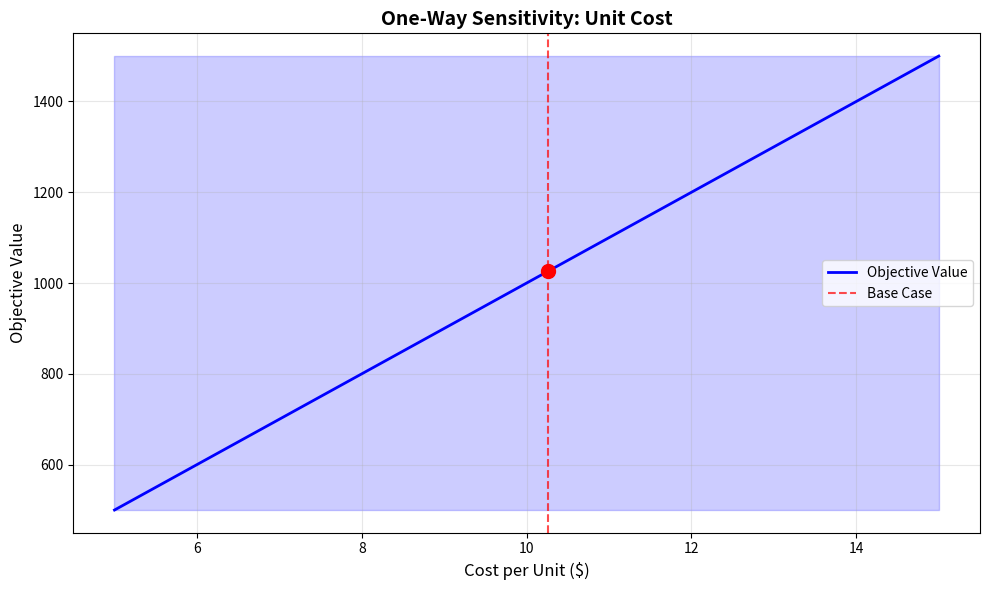
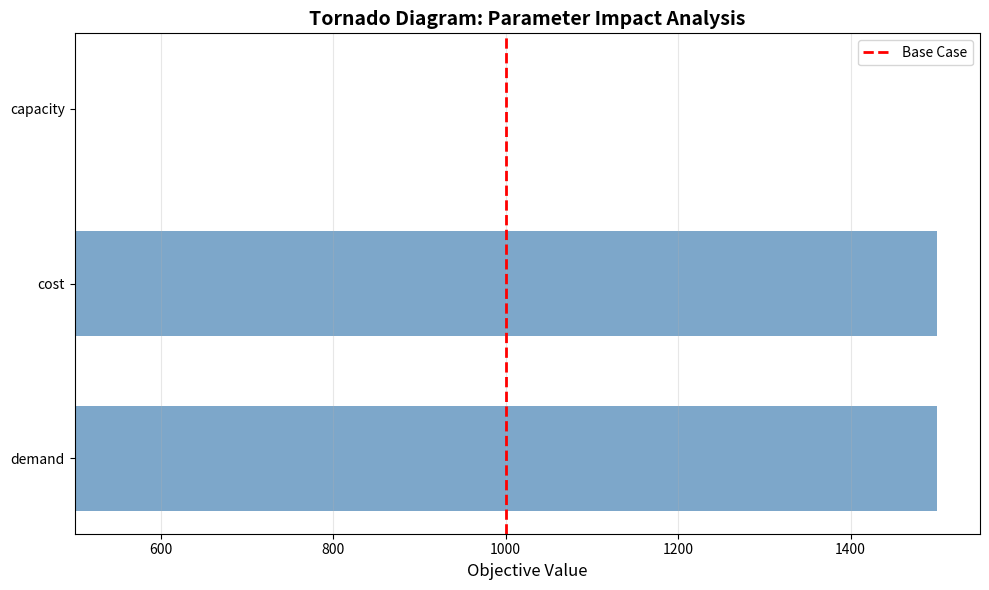

Here is the Python script that generated these plots, in order:
"""
Sensitivity Analysis Tools for MCM/ICM Optimization Models
Generate visualizations and metrics for parameter sensitivity analysis.
"""

import numpy as np
import matplotlib.pyplot as plt
from typing import Callable, Dict, List, Tuple, Optional
import itertools


def one_way_sensitivity(base_params: Dict, param_name: str,
                       param_values: np.ndarray,
                       objective_func: Callable,
                       solver_func: Callable) -> Tuple[np.ndarray, np.ndarray]:
    """
    Perform one-way sensitivity analysis on a single parameter.

    Args:
        base_params: Dictionary of baseline parameter values
        param_name: Name of parameter to vary
        param_values: Array of parameter values to test
        objective_func: Function to compute objective value
        solver_func: Function to solve the optimization problem

    Returns:
        (param_values_tested, objective_values)
    """
    objective_values = []

    for value in param_values:
        # Update parameter
        test_params = base_params.copy()
        test_params[param_name] = value

        # Solve and get objective
        solution = solver_func(test_params)
        obj_value = objective_func(solution, test_params)
        objective_values.append(obj_value)

    return np.array(param_values), np.array(objective_values)


def two_way_sensitivity(base_params: Dict, param1_name: str, param1_values: np.ndarray,
                        param2_name: str, param2_values: np.ndarray,
                        objective_func: Callable, solver_func: Callable) -> np.ndarray:
    """
    Perform two-way sensitivity analysis.

    Returns:
        2D array of objective values
    """
    n1, n2 = len(param1_values), len(param2_values)
    objective_matrix = np.zeros((n2, n1))

    for i, val1 in enumerate(param1_values):
        for j, val2 in enumerate(param2_values):
            test_params = base_params.copy()
            test_params[param1_name] = val1
            test_params[param2_name] = val2

            solution = solver_func(test_params)
            objective_matrix[j, i] = objective_func(solution, test_params)

    return objective_matrix


def compute_elasticity(param_values: np.ndarray, objective_values: np.ndarray) -> np.ndarray:
    """
    Compute elasticity: % change in objective / % change in parameter.

    Returns array of elasticities (excluding base point).
    """
    base_idx = len(param_values) // 2
    base_param = param_values[base_idx]
    base_obj = objective_values[base_idx]

    elasticities = []

    for i, (p_val, o_val) in enumerate(zip(param_values, objective_values)):
        if i != base_idx and base_param != 0 and base_obj != 0:
            pct_change_param = (p_val - base_param) / abs(base_param)
            pct_change_obj = (o_val - base_obj) / abs(base_obj)
            elasticities.append(pct_change_obj / pct_change_param)

    return np.array(elasticities)


def plot_one_way_sensitivity(param_values: np.ndarray, objective_values: np.ndarray,
                             param_name: str, param_label: str,
                             save_path: Optional[str] = None) -> None:
    """Plot one-way sensitivity analysis."""
    fig, ax = plt.subplots(figsize=(10, 6))

    # Main line
    ax.plot(param_values, objective_values, 'b-', linewidth=2, label='Objective Value')

    # Base case marker
    base_idx = len(param_values) // 2
    ax.axvline(param_values[base_idx], color='r', linestyle='--',
               alpha=0.7, label='Base Case')
    ax.scatter([param_values[base_idx]], [objective_values[base_idx]],
               color='r', s=100, zorder=5)

    # Range indicators
    min_obj, max_obj = objective_values.min(), objective_values.max()
    ax.fill_between(param_values, min_obj, max_obj, alpha=0.2, color='blue')

    ax.set_xlabel(param_label, fontsize=12)
    ax.set_ylabel('Objective Value', fontsize=12)
    ax.set_title(f'One-Way Sensitivity: {param_name}', fontsize=14, fontweight='bold')
    ax.legend(loc='best')
    ax.grid(True, alpha=0.3)

    plt.tight_layout()

    if save_path:
        plt.savefig(save_path, dpi=300, bbox_inches='tight')
    else:
        plt.savefig(f'sensitivity_{param_name.replace(" ", "_")}.png',
                   dpi=300, bbox_inches='tight')
    plt.close()


def plot_two_way_heatmap(param1_values: np.ndarray, param2_values: np.ndarray,
                        objective_matrix: np.ndarray, param1_label: str,
                        param2_label: str, title: str = 'Two-Way Sensitivity Analysis',
                        save_path: Optional[str] = None) -> None:
    """Plot two-way sensitivity heatmap."""
    fig, ax = plt.subplots(figsize=(10, 8))

    # Heatmap
    im = ax.imshow(objective_matrix, origin='lower', aspect='auto',
                   extent=[param1_values.min(), param1_values.max(),
                          param2_values.min(), param2_values.max()],
                   cmap='RdYlGn_r')

    # Colorbar
    cbar = plt.colorbar(im, ax=ax)
    cbar.set_label('Objective Value', fontsize=11)

    # Base case marker
    base1_idx = len(param1_values) // 2
    base2_idx = len(param2_values) // 2
    ax.scatter([param1_values[base1_idx]], [param2_values[base2_idx]],
               marker='x', s=200, color='blue', linewidths=3,
               label='Base Case', zorder=5)

    ax.set_xlabel(param1_label, fontsize=12)
    ax.set_ylabel(param2_label, fontsize=12)
    ax.set_title(title, fontsize=14, fontweight='bold')
    ax.legend(loc='best')

    plt.tight_layout()

    if save_path:
        plt.savefig(save_path, dpi=300, bbox_inches='tight')
    else:
        plt.savefig('sensitivity_heatmap.png', dpi=300, bbox_inches='tight')
    plt.close()


def plot_tornado_chart(params_dict: Dict[str, np.ndarray],
                      base_objective: float,
                      save_path: Optional[str] = None) -> None:
    """
    Plot tornado chart showing parameter impact magnitude.

    Args:
        params_dict: {param_name: array_of_objective_values}
        base_objective: Baseline objective value
    """
    # Calculate impact ranges
    param_names = list(params_dict.keys())
    impacts = []
    low_values = []
    high_values = []

    for name, values in params_dict.items():
        min_val = values.min()
        max_val = values.max()
        impact = max_val - min_val
        impacts.append(impact)
        low_values.append(min_val)
        high_values.append(max_val)

    # Sort by impact magnitude
    sorted_idx = np.argsort(impacts)[::-1]
    param_names_sorted = [param_names[i] for i in sorted_idx]
    impacts_sorted = [impacts[i] for i in sorted_idx]
    low_sorted = [low_values[i] for i in sorted_idx]
    high_sorted = [high_values[i] for i in sorted_idx]

    # Plot
    fig, ax = plt.subplots(figsize=(10, max(6, len(param_names) * 0.4)))

    y_pos = np.arange(len(param_names_sorted))

    # Horizontal bars showing ranges
    for i, (low, high) in enumerate(zip(low_sorted, high_sorted)):
        ax.barh(y_pos[i], high - low, left=low, height=0.6,
               color='steelblue', alpha=0.7)

    # Base case line
    ax.axvline(base_objective, color='r', linestyle='--', linewidth=2, label='Base Case')

    ax.set_yticks(y_pos)
    ax.set_yticklabels(param_names_sorted)
    ax.set_xlabel('Objective Value', fontsize=12)
    ax.set_title('Tornado Diagram: Parameter Impact Analysis',
                fontsize=14, fontweight='bold')
    ax.legend(loc='best')
    ax.grid(True, axis='x', alpha=0.3)

    plt.tight_layout()

    if save_path:
        plt.savefig(save_path, dpi=300, bbox_inches='tight')
    else:
        plt.savefig('tornado_diagram.png', dpi=300, bbox_inches='tight')
    plt.close()


def plot_spider_chart(param_names: List[str], normalized_impacts: List[float],
                     save_path: Optional[str] = None) -> None:
    """Plot spider/radar chart for multi-parameter sensitivity."""
    n_params = len(param_names)
    angles = np.linspace(0, 2 * np.pi, n_params, endpoint=False).tolist()
    normalized_impacts = normalized_impacts + normalized_impacts[:1]  # Close the loop
    angles = angles + angles[:1]

    fig, ax = plt.subplots(figsize=(8, 8), subplot_kw=dict(projection='polar'))

    ax.plot(angles, normalized_impacts, 'o-', linewidth=2, color='steelblue')
    ax.fill(angles, normalized_impacts, alpha=0.25, color='steelblue')

    ax.set_xticks(angles[:-1])
    ax.set_xticklabels(param_names, fontsize=10)
    ax.set_ylim(0, 1)
    ax.set_yticks([0.2, 0.4, 0.6, 0.8, 1.0])
    ax.set_yticklabels(['0.2', '0.4', '0.6', '0.8', '1.0'], fontsize=8)
    ax.grid(True)

    plt.title('Parameter Sensitivity Comparison', fontsize=14, fontweight='bold', pad=20)
    plt.tight_layout()

    if save_path:
        plt.savefig(save_path, dpi=300, bbox_inches='tight')
    else:
        plt.savefig('spider_chart.png', dpi=300, bbox_inches='tight')
    plt.close()


def generate_sensitivity_report(base_params: Dict, analysis_results: Dict,
                               filename: str = 'sensitivity_report.txt') -> None:
    """Generate text report of sensitivity analysis."""
    with open(filename, 'w') as f:
        f.write("=" * 60 + "\n")
        f.write("SENSITIVITY ANALYSIS REPORT\n")
        f.write("=" * 60 + "\n\n")

        f.write("BASELINE PARAMETERS:\n")
        for key, value in base_params.items():
            f.write(f"  {key}: {value}\n")

        f.write("\n" + "-" * 60 + "\n\n")

        for param_name, results in analysis_results.items():
            f.write(f"PARAMETER: {param_name}\n")
            f.write(f"  Tested values: {results['values']}\n")
            f.write(f"  Objective range: [{results['obj_min']:.4f}, {results['obj_max']:.4f}]\n")
            f.write(f"  Total variation: {results['obj_max'] - results['obj_min']:.4f}\n")
            f.write(f"  Normalized range: {(results['obj_max'] - results['obj_min']) / abs(results['base']):.2%}\n")

            # Elasticity
            if 'elasticities' in results:
                mean_elasticity = np.mean(results['elasticities'])
                f.write(f"  Mean elasticity: {mean_elasticity:.4f}\n")

            # Classification
            variation_pct = (results['obj_max'] - results['obj_min']) / abs(results['base'])
            if variation_pct < 0.05:
                classification = "ROBUST"
            elif variation_pct < 0.20:
                classification = "MODERATELY SENSITIVE"
            else:
                classification = "HIGHLY SENSITIVE"

            f.write(f"  Classification: {classification}\n")
            f.write("\n")


# Example usage

if __name__ == "__main__":
    # Example: Simple linear program sensitivity

    def example_objective(solution, params):
        return solution['objective']

    def example_solver(params):
        # Dummy solver - replace with actual optimization
        cost = params.get('cost', 10)
        demand = params.get('demand', 100)
        capacity = params.get('capacity', 150)

        # Simple objective calculation
        obj = cost * min(demand, capacity)
        return {'objective': obj, 'x': min(demand, capacity)}

    # Base parameters
    base_params = {'cost': 10.0, 'demand': 100.0, 'capacity': 150.0}

    # One-way sensitivity on cost
    cost_values = np.linspace(5, 15, 20)
    cost_tested, cost_objectives = one_way_sensitivity(
        base_params, 'cost', cost_values, example_objective, example_solver
    )

    plot_one_way_sensitivity(cost_tested, cost_objectives, 'Unit Cost',
                            'Cost per Unit ($)')

    # Tornado chart for all parameters
    all_results = {}

    for param in ['cost', 'demand', 'capacity']:
        if param == 'cost':
            values = np.linspace(5, 15, 15)
        elif param == 'demand':
            values = np.linspace(50, 150, 15)
        else:
            values = np.linspace(100, 200, 15)

        _, objs = one_way_sensitivity(base_params, param, values,
                                     example_objective, example_solver)
        all_results[param] = objs

    base_obj = example_solver(base_params)['objective']
    plot_tornado_chart(all_results, base_obj)

    print("Sensitivity analysis complete. Plots saved.")
